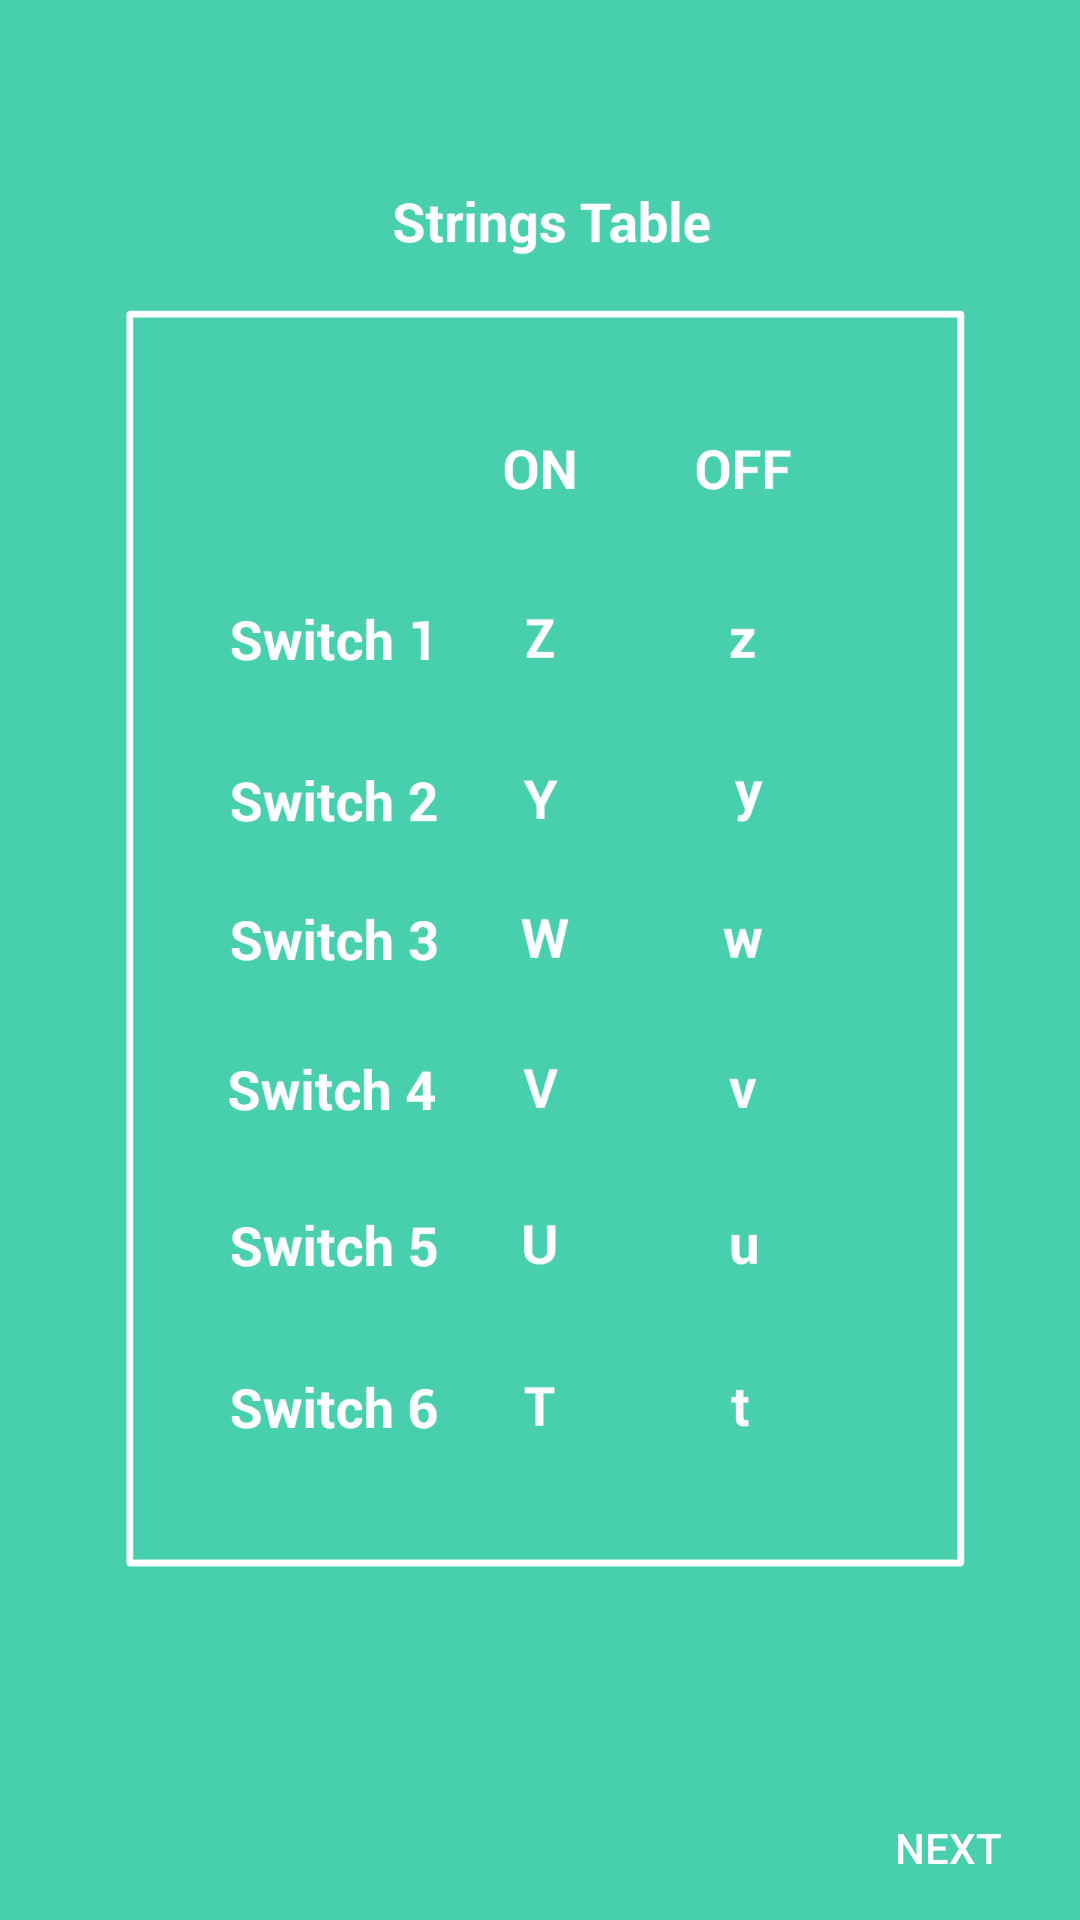

Reconstruct the res/layout file that produces this screen, plus the resources it refers to.
<!-- AndroidManifest.xml: fallback theme Theme.MaterialComponents.DayNight.NoActionBar -->
<!-- res/layout/frag_strings_itm.xml -->
<?xml version="1.0" encoding="utf-8"?>
<android.support.constraint.ConstraintLayout
    xmlns:android="http://schemas.android.com/apk/res/android"
    xmlns:app="http://schemas.android.com/apk/res-auto"
    xmlns:tools="http://schemas.android.com/tools"
    android:layout_width="match_parent"
    android:layout_height="match_parent"
    android:background="@drawable/strings_table">

    <Button
        android:id="@+id/frag_btn_nxt"
        android:layout_width="wrap_content"
        android:layout_height="wrap_content"
        android:text="Next"
        android:background="@null"
        android:textColor="@color/White"
        android:textSize="@dimen/_15sdp"
        android:padding="@dimen/_5sdp"
        app:layout_constraintBottom_toBottomOf="parent"
        app:layout_constraintEnd_toEndOf="parent" />
</android.support.constraint.ConstraintLayout>
<!-- resources referenced by this layout -->
<resources>
  <color name="White">#ffffff</color>
  <!-- drawable strings_table: jpg bitmap (drawable-xxxhdpi, 193969 bytes) -->
</resources>
